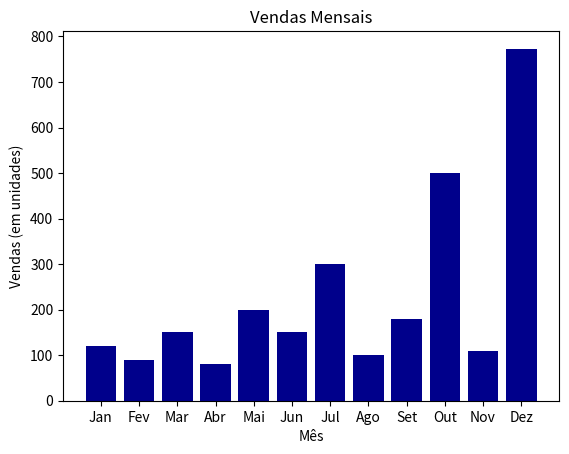

The script that saved this image:
from matplotlib import pyplot as plt

# Dados de exemplo
meses = ['Jan', 'Fev', 'Mar', 'Abr', 'Mai', 'Jun', 'Jul', 'Ago', 'Set', 'Out', 'Nov', 'Dez']
vendas = [120, 90, 150, 80, 200, 150, 300, 100, 180, 500, 110, 773]

#Criar um gráfico (.bar - barras, .plot - linhas, .scatter - pontos)
plt.bar(meses, vendas, color='darkblue')

#Adicionar rótulos aos eixos
plt.xlabel('Mês')
plt.ylabel('Vendas (em unidades)')

#Adicionar um título ao gráfico
plt.title('Vendas Mensais')

#Salvar o gráfico como imagem (No caso queira salvar)
plt.savefig('grafico_vendas.png')  # Salva o gráfico como imagem

#Exibir o gráfico (Não funcionou no VsCode no Ubuntu)
#plt.show()
print("\nGráfico salvo como 'grafico_vendas.png na pasta atual.\n")